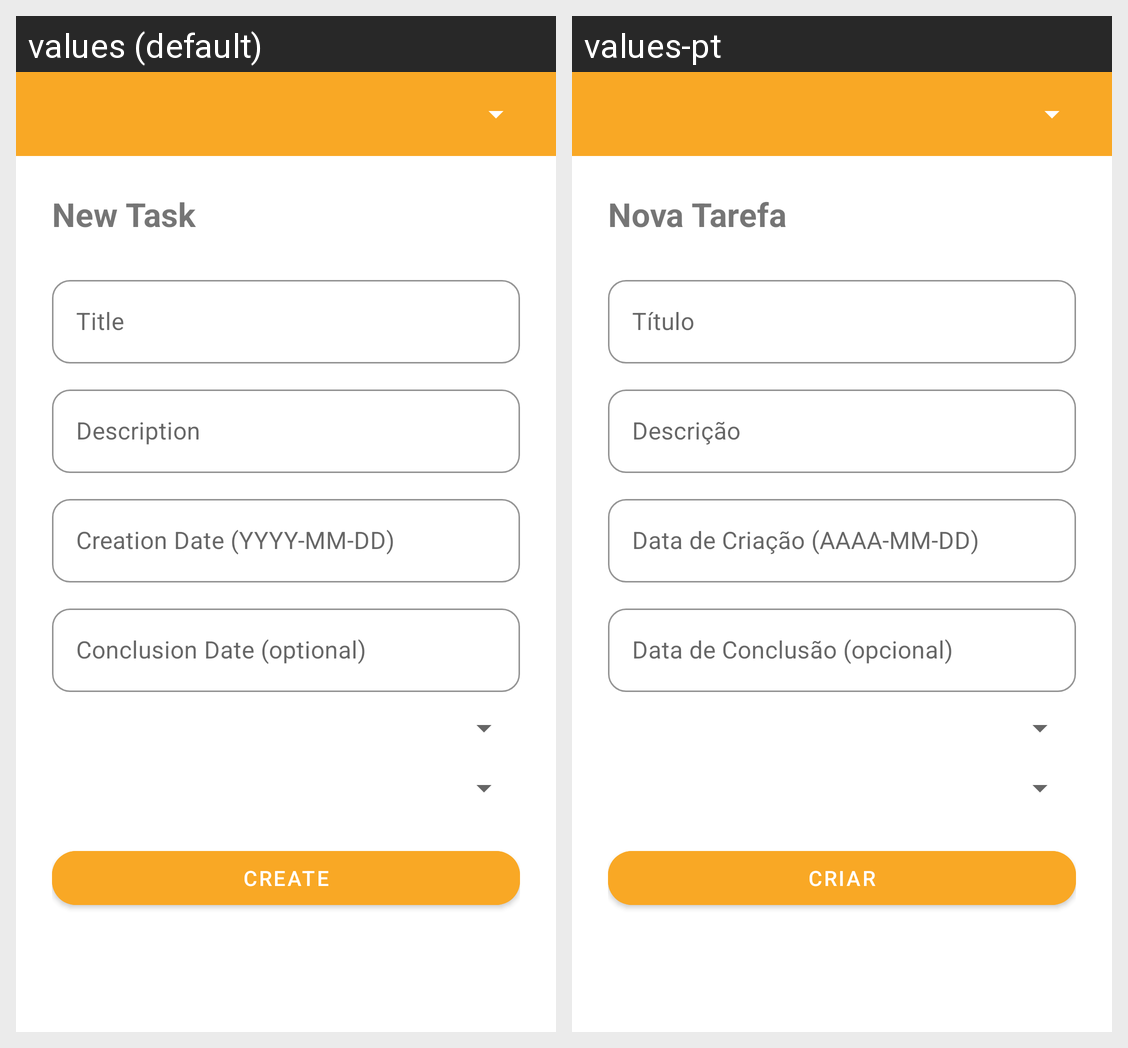

Here is an Android app screen in its default locale and in the app's own translations. Write out the translated-string differences for the strings that appear on this screen.
Android screen res/layout/activity_create_task.xml rendered under 2 locales, left to right: values (default), values-pt. Device: Nexus 5 (rendered at 1080×1920; each locale shown at half size, 540×960, under a caption strip naming it); theme Theme.TaskWave.NoActionBar.
Strings drawn on this screen, with the default value and each locale's value (text and hints the layout hard-codes, and strings that could not be matched under every locale, appear in the picture but are not listed):

create_task_title
  values: New Task
  values-pt: Nova Tarefa

create_task_hint_title
  values: Title
  values-pt: Título

create_task_hint_description
  values: Description
  values-pt: Descrição

create_task_hint_creation_date
  values: Creation Date (YYYY-MM-DD)
  values-pt: Data de Criação (AAAA-MM-DD)

create_task_hint_conclusion_date
  values: Conclusion Date (optional)
  values-pt: Data de Conclusão (opcional)

create_task_button
  values: Create
  values-pt: Criar
